The GitHub repository Achuthankrishna/Brain-Tumor-Classification-Using-ResNet contains a labelled image folder "Brain-Tumor-Classification-Using-ResNet" with 4 categories: glioma tumor, meningioma tumor, no tumor, pituitary tumor. Examples follow, each with its label.

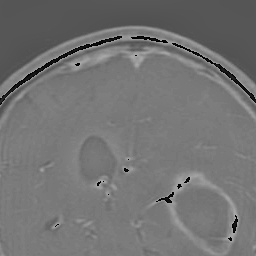
Label: glioma tumor

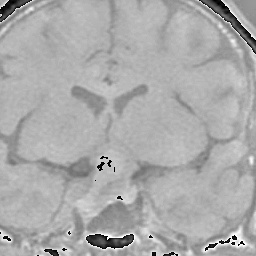
Label: pituitary tumor

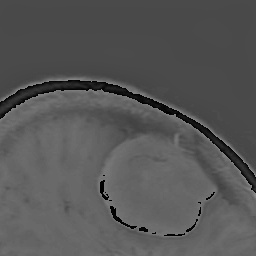
Label: meningioma tumor

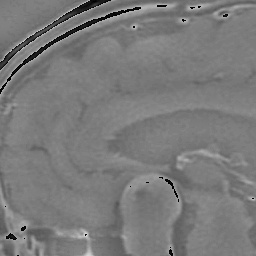
Label: pituitary tumor

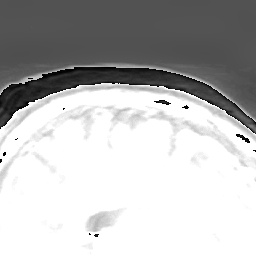
Label: meningioma tumor

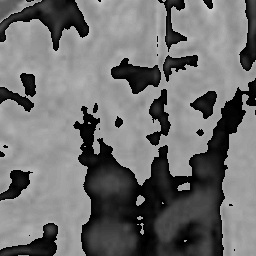
Label: no tumor
